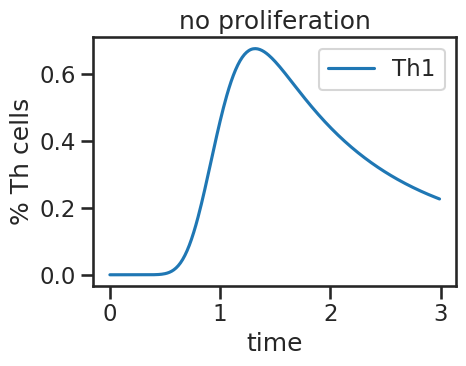

The matplotlib source for this figure:
#!/usr/bin/env python2
# -*- coding: utf-8 -*-
"""
Created on Tue Jan  8 11:17:57 2019

@author: burt
new model with influx of naive cells that is modulated by probabilities
double check because branching probabilities might be set to a fixed value within function
"""
import numpy as np
from scipy.integrate import odeint
import matplotlib.pyplot as plt
from scipy.special import gamma
from scipy.interpolate import interp1d
import seaborn as sns

#==============================================================================
# choose plotting style and saving path
#==============================================================================
sns.set(context = "talk", style = "ticks")
save_path = "/home/<user>/Documents/tcell_project/figures/"
#==============================================================================
# import parameters
#==============================================================================
simulation_time = np.arange(0, 3, 0.01)
alpha_1 = 20
alpha_2 = 1
beta_1 = float(alpha_1)
beta_2 = float(alpha_2)

initial_cells = 1
t_div = 0.1
th0_influx = 0.1
degradation = 1.0
prolif = True
no_prolif = False

#==============================================================================
# summarize params for model input
#==============================================================================
prolif_params = [simulation_time, 
                     alpha_1, 
                     alpha_2, 
                     beta_1, 
                     beta_2, 
                     t_div, 
                     th0_influx, 
                     degradation,
                     prolif,]

no_prolif_params = [simulation_time, 
                     alpha_1, 
                     alpha_2, 
                     beta_1, 
                     beta_2, 
                     t_div, 
                     th0_influx, 
                     degradation,
                     no_prolif,]

#==============================================================================
# functions
#==============================================================================
def gamma_dist(t, alpha, beta):
    """
    regular gamma distrubtion
    """
    if t >= 0:
        return np.exp(-beta*t)*(beta**alpha)*(t**(alpha-1))/gamma(alpha)
    else:
        return 0
    
def th_cell_diff(state, t, alpha_1, alpha_2, beta_1, beta_2, t_div, th0_influx, degradation, prolif):
        
    th1 = state[:(alpha_1+1)]
    th2 = state[(alpha_1+1):]
      
    dt_th1 = np.ones_like(th1)
    dt_th2 = np.ones_like(th2)
        
    th_states = [th1, th2]
    dt_th_states = [dt_th1, dt_th2]
    rate = [beta_1, beta_2]
    
    # note that cell_flux also determines model output
    p_1 = 1.0
    p_2 = 0
    
    cell_flux = [p_1 * th0_influx, p_2 * th0_influx]
    
    alphas = [alpha_1, alpha_2]
    betas = [beta_1, beta_2]
    ### differential equations depending on the number on intermediary states
    # loop over states of th1 and th2 cells
    for i in range(2):
        th_state = th_states[i]
        dt_state = dt_th_states[i]
        r = rate[i]
        flux = cell_flux[i]
        #print flux
            
    # calculate derivatives
        for j in range(len(th_state)):
            if j == 0:
                dt_state[j] = flux - r * th_state[j]
                
            elif j != (len(th_state) - 1):
                dt_state[j] = r * (th_state[j-1] - th_state[j])
                
            elif prolif == True:
                dt_state[j] = (2 * r * th_state[j-1]
                - (gamma_dist(t - t_div, alphas[i], betas[i]) * np.exp(-degradation * t_div))
                - degradation * th_state[j])
                
            else:
                dt_state[j] = r * th_state[j-1] - degradation * th_state[j]

    # assign new number of naive cells based on the number of present naive cells that were designated th1_0 or th2_0
    #dt_th0 = state[0]    
    # return cell states
    dt_state = np.concatenate([dt_th1, dt_th2])
    
    return dt_state  

def run_model(simulation_time, 
              alpha_1, 
              alpha_2, 
              beta_1, 
              beta_2, 
              t_div, 
              th0_influx, 
              degradation, 
              prolif):
    """ 
    run ode model with parameters from params file
    needs shape and rate params as input as well as simulation time
    """

    # define initial conditions based on number of intermediary states
    no_of_states = int(alpha_1 + alpha_2 + 2)
    ini_cond = np.zeros(no_of_states)
    
    initial_cells = 1
    ini_cond[0] = initial_cells
    ini_cond[alpha_1+1] = initial_cells

    
    state = odeint(th_cell_diff, 
                   ini_cond, 
                   simulation_time, 
                   args =(alpha_1, 
                          alpha_2, 
                          beta_1, 
                          beta_2, 
                          t_div, 
                          th0_influx, 
                          degradation, 
                          prolif))
    
    return state

#==============================================================================
# analysis
#==============================================================================
no_prolif_state = run_model(*no_prolif_params)
th1_no_prolif = no_prolif_state[:, alpha_1]
th2_no_prolif = no_prolif_state[:, -1] 


xlabel = "time"
ylabel = "% Th cells"

# plot only first generation
fig, ax = plt.subplots(1, 1, figsize = (5,4))
ax.plot(simulation_time, th1_no_prolif, c = "tab:blue", label = "Th1", linestyle = "-")
#ax.plot(simulation_time, th2_no_prolif, c = "tab:red", label = "Th2")
#ax.set_title("no proliferation \n" + r"$\alpha_{Th1}=1$, $\alpha_{Th2}=10$")
ax.set_title("no proliferation")
ax.set_xlabel(xlabel)
ax.set_ylabel(ylabel)
ax.legend()
plt.tight_layout()